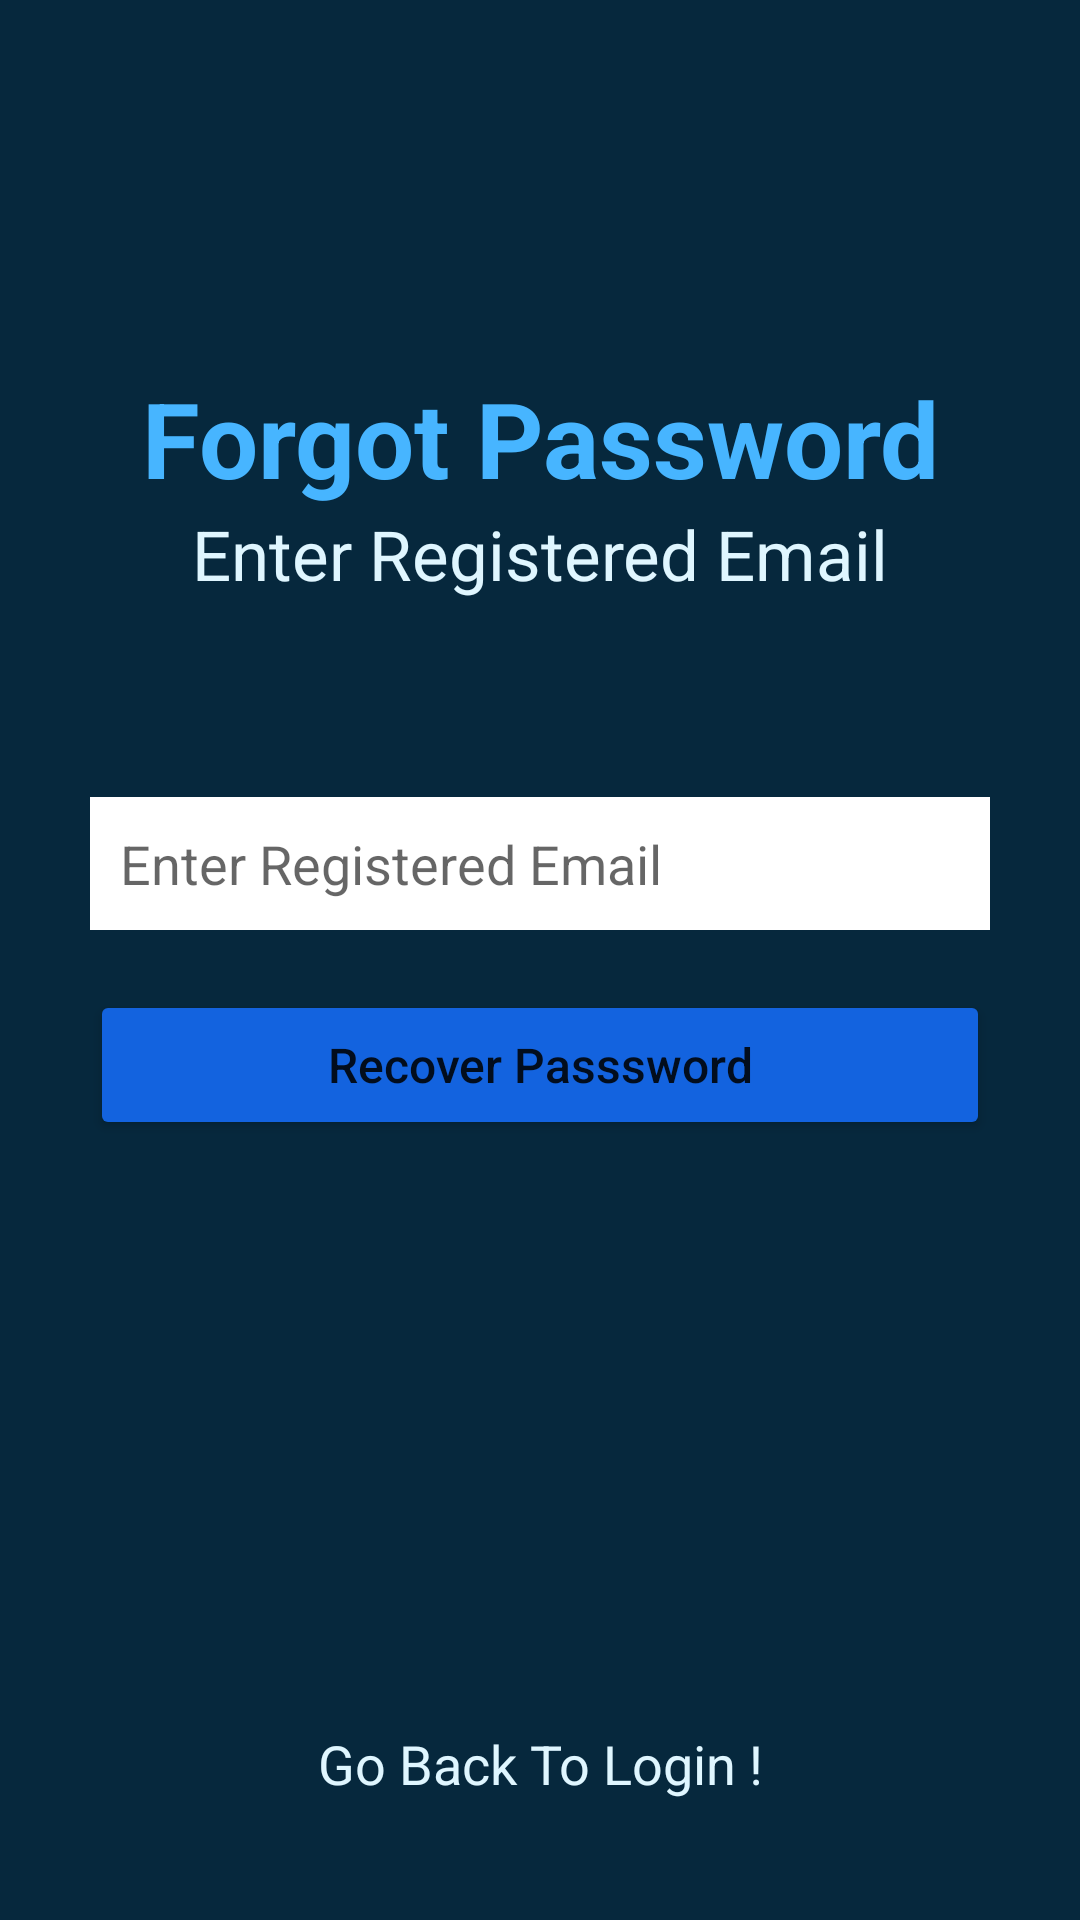

Write the Android layout XML for this screen, with the resource values it uses.
<!-- AndroidManifest.xml: application theme Theme.NoteDownApp -->
<!-- res/layout/activity_forgotpassword.xml -->
<?xml version="1.0" encoding="utf-8"?>
<RelativeLayout xmlns:android="http://schemas.android.com/apk/res/android"
    xmlns:app="http://schemas.android.com/apk/res-auto"
    xmlns:tools="http://schemas.android.com/tools"
    android:layout_width="match_parent"
    android:layout_height="match_parent"
    android:background="#06283D"
    tools:context=".forgotpassword">

    <RelativeLayout
        android:layout_width="match_parent"
        android:layout_height="wrap_content"
        android:id="@+id/centerline3"
        android:layout_centerInParent="true">
    </RelativeLayout>
    <LinearLayout
        android:layout_width="match_parent"
        android:layout_height="wrap_content"
        android:layout_marginLeft="30dp"
        android:layout_marginRight="30dp"
        android:layout_above="@id/centerline3"
        android:layout_marginBottom="120dp"
        android:orientation="vertical">
        <TextView
            android:layout_width="match_parent"
            android:layout_height="wrap_content"
            android:text="Forgot Password"
            android:textSize="35sp"
            android:textAlignment="center"
            android:textColor="#47B5FF"
            android:textStyle="bold"
            android:gravity="center_horizontal">
        </TextView>
        <TextView
            android:layout_width="match_parent"
            android:layout_height="wrap_content"
            android:text="Enter Registered Email"
            android:textAlignment="center"
            android:textSize="23sp"
            android:textColor="#DFF6FF"
            android:gravity="center_horizontal">
        </TextView>
    </LinearLayout>

    <EditText
        android:id="@+id/forgotpassword"
        android:layout_width="match_parent"
        android:layout_height="wrap_content"
        android:layout_above="@id/centerline3"
        android:layout_marginLeft="30dp"
        android:layout_marginRight="30dp"
        android:layout_marginBottom="10dp"
        android:background="@color/white"
        android:hint="Enter Registered Email"
        android:padding="10dp"></EditText>

    <Button
        android:id="@+id/passwordrecoverbutton"
        android:layout_width="match_parent"
        android:layout_height="50dp"
        android:layout_below="@id/centerline3"
        android:layout_marginLeft="30dp"
        android:layout_marginTop="10dp"
        android:layout_marginRight="30dp"
        android:backgroundTint="#1363DF"
        android:text="Recover Passsword"
        android:textAllCaps="false"
        android:textSize="16sp"></Button>

    <TextView
        android:layout_width="match_parent"
        android:layout_height="wrap_content"
        android:layout_alignParentBottom="true"
        android:id="@+id/gobacktologin"
        android:text="Go Back To Login !"
        android:layout_marginBottom="40dp"
        android:textColor="#DFF6FF"
        android:textAlignment="center"
        android:textSize="18sp"
        android:gravity="center_horizontal" />
</RelativeLayout>
<!-- resources referenced by this layout -->
<resources>
  <color name="white">#FFFFFFFF</color>
  <style name="Theme.NoteDownApp" parent="Theme.MaterialComponents.DayNight.DarkActionBar">
          
          <item name="colorPrimary">@color/purple_500</item>
          <item name="colorPrimaryVariant">@color/purple_700</item>
          <item name="colorOnPrimary">@color/white</item>
          
          <item name="colorSecondary">@color/teal_200</item>
          <item name="colorSecondaryVariant">@color/teal_700</item>
          <item name="colorOnSecondary">@color/black</item>
          
          <item name="android:statusBarColor" tools:targetApi="l">?attr/colorPrimaryVariant</item>
          
      </style>
  <color name="purple_500">#FF6200EE</color>
  <color name="purple_700">#FF3700B3</color>
  <color name="teal_200">#FF03DAC5</color>
  <color name="teal_700">#FF018786</color>
  <color name="black">#FF000000</color>
</resources>
